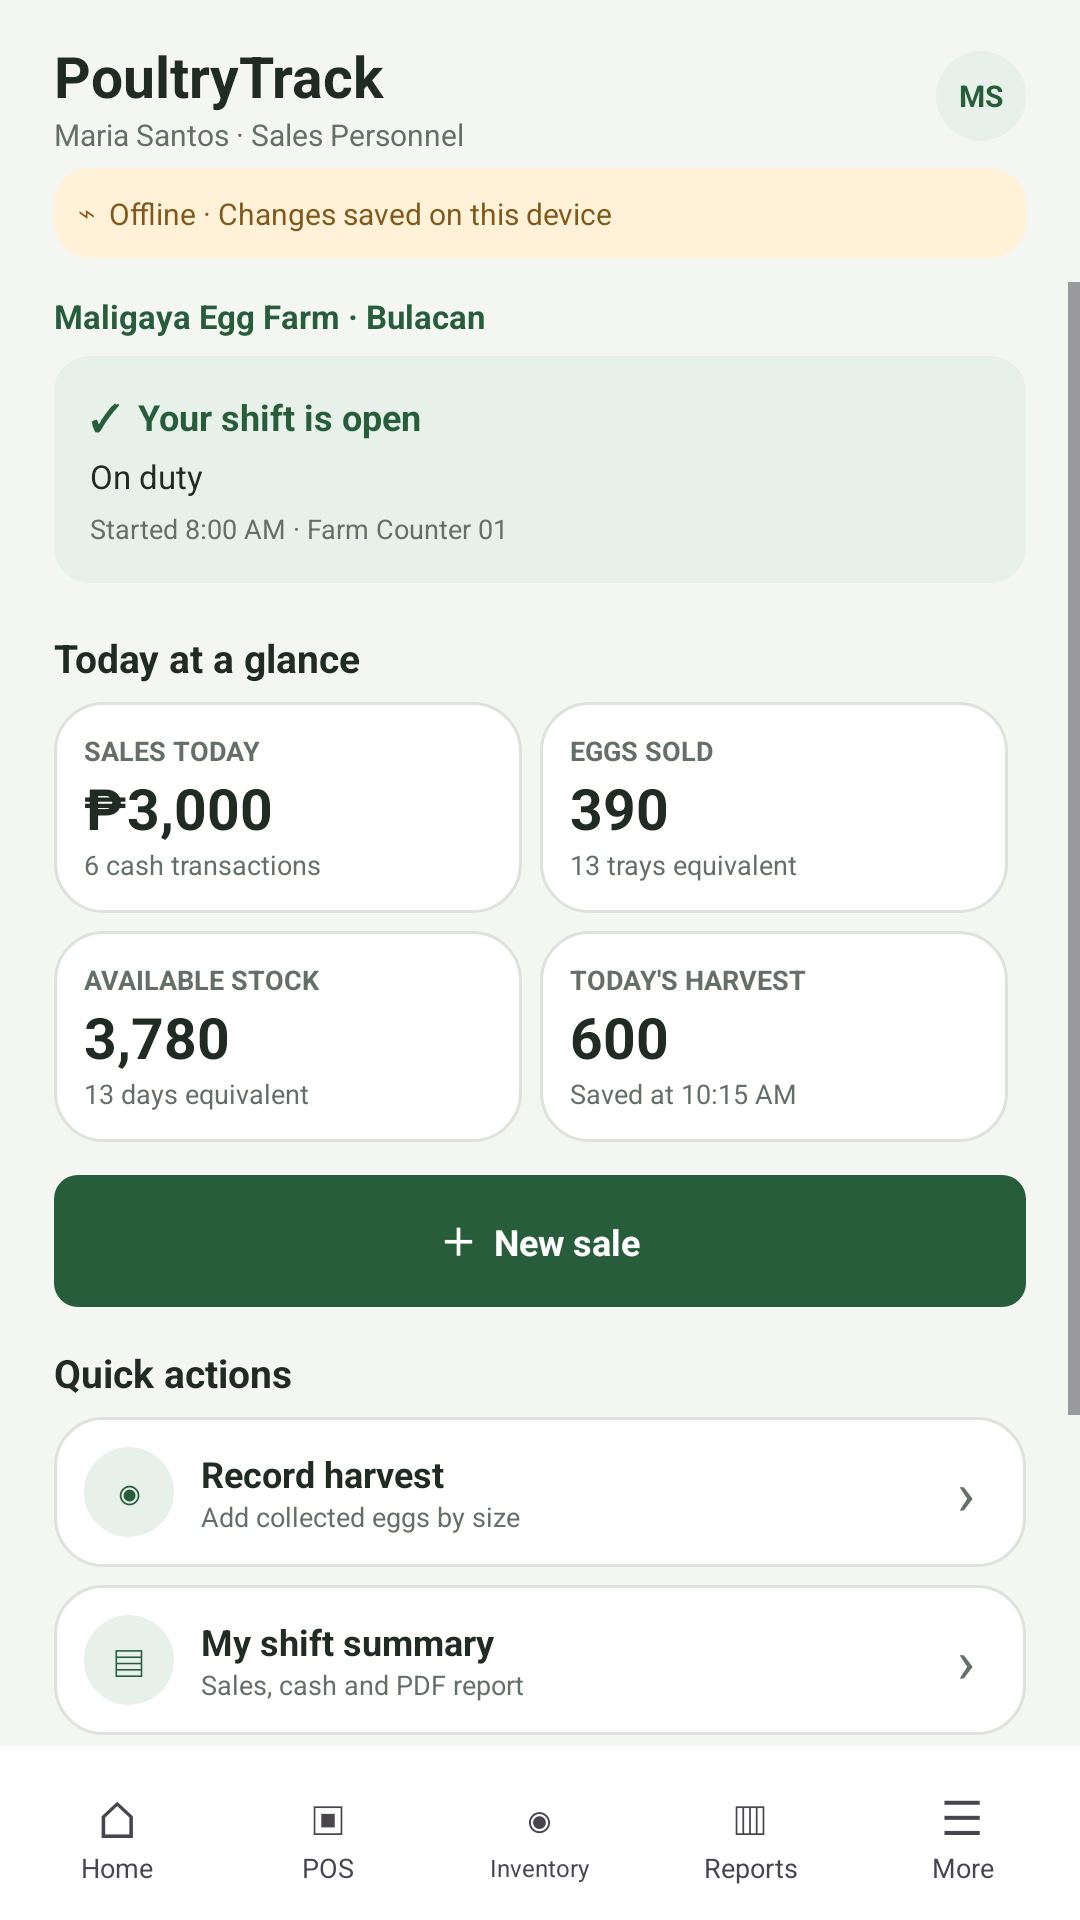

Here is an Android app screen rendered from its layout file. Give the layout XML and the strings, colors and styles it references.
<!-- AndroidManifest.xml: application theme Theme.Syncore -->
<!-- res/layout/layout_dashboard.xml -->
﻿<?xml version="1.0" encoding="utf-8"?>
<LinearLayout xmlns:android="http://schemas.android.com/apk/res/android" android:layout_width="match_parent" android:layout_height="match_parent" android:background="@color/off_white" android:orientation="vertical">
 <include layout="@layout/pt_header" />
 <ScrollView android:layout_width="match_parent" android:layout_height="0dp" android:layout_weight="1" android:fillViewport="true">
  <LinearLayout android:id="@+id/page_content" android:layout_width="match_parent" android:layout_height="wrap_content" android:orientation="vertical" android:paddingStart="18dp" android:paddingEnd="18dp" android:paddingBottom="12dp">
   <ViewStub android:id="@+id/dashboard_loading_state" android:layout="@layout/pt_state_loading" android:layout_width="match_parent" android:layout_height="wrap_content" android:visibility="gone" />
   <ViewStub android:id="@+id/dashboard_empty_state" android:layout="@layout/pt_state_empty" android:layout_width="match_parent" android:layout_height="wrap_content" android:visibility="gone" />
   
   <TextView android:layout_width="match_parent" android:layout_height="wrap_content" android:paddingTop="4dp" android:paddingBottom="6dp" android:text="Maligaya Egg Farm · Bulacan" android:textColor="@color/farm_green" android:textSize="11sp" android:textStyle="bold" />
   <LinearLayout android:layout_width="match_parent" android:layout_height="wrap_content" android:layout_marginBottom="8dp" android:background="@drawable/status_success_card" android:orientation="vertical" android:padding="12dp"><TextView android:layout_width="match_parent" android:layout_height="wrap_content" android:text="✓  Your shift is open" android:textColor="@color/status_success" android:textSize="12sp" android:textStyle="bold" /><TextView android:layout_width="match_parent" android:layout_height="wrap_content" android:layout_marginTop="4dp" android:text="On duty" android:textColor="@color/dark_charcoal_green" android:textSize="11sp" /><TextView android:layout_width="match_parent" android:layout_height="wrap_content" android:layout_marginTop="4dp" android:text="Started 8:00 AM · Farm Counter 01" android:textColor="@color/muted_gray_green" android:textSize="9sp" /></LinearLayout>
   <TextView android:layout_width="match_parent" android:layout_height="wrap_content" android:layout_marginTop="8dp" android:layout_marginBottom="6dp" android:text="Today at a glance" android:textColor="@color/dark_charcoal_green" android:textSize="13sp" android:textStyle="bold" />
   <LinearLayout android:layout_width="match_parent" android:layout_height="wrap_content" android:orientation="horizontal"><LinearLayout android:layout_width="0dp" android:layout_height="wrap_content" android:layout_weight="1" android:layout_marginEnd="6dp" android:layout_marginBottom="6dp" android:background="@drawable/login_card" android:orientation="vertical" android:padding="10dp"><TextView android:layout_width="match_parent" android:layout_height="wrap_content" android:text="SALES TODAY" android:textColor="@color/muted_gray_green" android:textSize="9sp" android:textStyle="bold" /><TextView android:layout_width="match_parent" android:layout_height="wrap_content" android:text="₱3,000" android:textColor="@color/dark_charcoal_green" android:textSize="19sp" android:textStyle="bold" /><TextView android:layout_width="match_parent" android:layout_height="wrap_content" android:text="6 cash transactions" android:textColor="@color/muted_gray_green" android:textSize="9sp" /></LinearLayout><LinearLayout android:layout_width="0dp" android:layout_height="wrap_content" android:layout_weight="1" android:layout_marginEnd="6dp" android:layout_marginBottom="6dp" android:background="@drawable/login_card" android:orientation="vertical" android:padding="10dp"><TextView android:layout_width="match_parent" android:layout_height="wrap_content" android:text="EGGS SOLD" android:textColor="@color/muted_gray_green" android:textSize="9sp" android:textStyle="bold" /><TextView android:layout_width="match_parent" android:layout_height="wrap_content" android:text="390" android:textColor="@color/dark_charcoal_green" android:textSize="19sp" android:textStyle="bold" /><TextView android:layout_width="match_parent" android:layout_height="wrap_content" android:text="13 trays equivalent" android:textColor="@color/muted_gray_green" android:textSize="9sp" /></LinearLayout></LinearLayout>
   <LinearLayout android:layout_width="match_parent" android:layout_height="wrap_content" android:orientation="horizontal"><LinearLayout android:layout_width="0dp" android:layout_height="wrap_content" android:layout_weight="1" android:layout_marginEnd="6dp" android:layout_marginBottom="6dp" android:background="@drawable/login_card" android:orientation="vertical" android:padding="10dp"><TextView android:layout_width="match_parent" android:layout_height="wrap_content" android:text="AVAILABLE STOCK" android:textColor="@color/muted_gray_green" android:textSize="9sp" android:textStyle="bold" /><TextView android:layout_width="match_parent" android:layout_height="wrap_content" android:text="3,780" android:textColor="@color/dark_charcoal_green" android:textSize="19sp" android:textStyle="bold" /><TextView android:layout_width="match_parent" android:layout_height="wrap_content" android:text="13 days equivalent" android:textColor="@color/muted_gray_green" android:textSize="9sp" /></LinearLayout><LinearLayout android:layout_width="0dp" android:layout_height="wrap_content" android:layout_weight="1" android:layout_marginEnd="6dp" android:layout_marginBottom="6dp" android:background="@drawable/login_card" android:orientation="vertical" android:padding="10dp"><TextView android:layout_width="match_parent" android:layout_height="wrap_content" android:text="TODAY'S HARVEST" android:textColor="@color/muted_gray_green" android:textSize="9sp" android:textStyle="bold" /><TextView android:layout_width="match_parent" android:layout_height="wrap_content" android:text="600" android:textColor="@color/dark_charcoal_green" android:textSize="19sp" android:textStyle="bold" /><TextView android:layout_width="match_parent" android:layout_height="wrap_content" android:text="Saved at 10:15 AM" android:textColor="@color/muted_gray_green" android:textSize="9sp" /></LinearLayout></LinearLayout>
   <TextView android:id="@+id/new_sale" android:layout_width="match_parent" android:layout_height="44dp" android:layout_marginTop="5dp" android:layout_marginBottom="5dp" android:background="@drawable/signin_button" android:gravity="center" android:text="＋  New sale" android:textColor="@color/white" android:textSize="12sp" android:textStyle="bold" />
   <TextView android:layout_width="match_parent" android:layout_height="wrap_content" android:layout_marginTop="8dp" android:layout_marginBottom="6dp" android:text="Quick actions" android:textColor="@color/dark_charcoal_green" android:textSize="13sp" android:textStyle="bold" />
   <LinearLayout android:id="@+id/record_harvest" android:layout_width="match_parent" android:layout_height="wrap_content" android:layout_marginBottom="6dp" android:background="@drawable/login_card" android:gravity="center_vertical" android:orientation="horizontal" android:padding="10dp"><TextView android:layout_width="30dp" android:layout_height="30dp" android:background="@drawable/role_chip" android:gravity="center" android:text="◉" android:textColor="@color/farm_green" android:textSize="15sp" /><LinearLayout android:layout_width="0dp" android:layout_height="wrap_content" android:layout_weight="1" android:orientation="vertical" android:paddingStart="9dp"><TextView android:layout_width="match_parent" android:layout_height="wrap_content" android:text="Record harvest" android:textColor="@color/dark_charcoal_green" android:textSize="12sp" android:textStyle="bold" /><TextView android:layout_width="match_parent" android:layout_height="wrap_content" android:text="Add collected eggs by size" android:textColor="@color/muted_gray_green" android:textSize="9sp" /></LinearLayout><TextView android:layout_width="20dp" android:layout_height="wrap_content" android:gravity="center" android:text="›" android:textColor="@color/muted_gray_green" android:textSize="20sp" /></LinearLayout>
   <LinearLayout android:id="@+id/shift_summary" android:layout_width="match_parent" android:layout_height="wrap_content" android:layout_marginBottom="6dp" android:background="@drawable/login_card" android:gravity="center_vertical" android:orientation="horizontal" android:padding="10dp"><TextView android:layout_width="30dp" android:layout_height="30dp" android:background="@drawable/role_chip" android:gravity="center" android:text="▤" android:textColor="@color/farm_green" android:textSize="15sp" /><LinearLayout android:layout_width="0dp" android:layout_height="wrap_content" android:layout_weight="1" android:orientation="vertical" android:paddingStart="9dp"><TextView android:layout_width="match_parent" android:layout_height="wrap_content" android:text="My shift summary" android:textColor="@color/dark_charcoal_green" android:textSize="12sp" android:textStyle="bold" /><TextView android:layout_width="match_parent" android:layout_height="wrap_content" android:text="Sales, cash and PDF report" android:textColor="@color/muted_gray_green" android:textSize="9sp" /></LinearLayout><TextView android:layout_width="20dp" android:layout_height="wrap_content" android:gravity="center" android:text="›" android:textColor="@color/muted_gray_green" android:textSize="20sp" /></LinearLayout>
   <TextView android:layout_width="match_parent" android:layout_height="wrap_content" android:layout_marginTop="8dp" android:layout_marginBottom="6dp" android:text="3 records waiting to sync" android:textColor="@color/dark_charcoal_green" android:textSize="13sp" android:textStyle="bold" />
   <LinearLayout android:layout_width="match_parent" android:layout_height="wrap_content" android:layout_marginBottom="8dp" android:background="@drawable/status_pending_card" android:orientation="vertical" android:padding="12dp"><TextView android:layout_width="match_parent" android:layout_height="wrap_content" android:text="⌁  Pending sync" android:textColor="@color/status_pending" android:textSize="12sp" android:textStyle="bold" /><TextView android:layout_width="match_parent" android:layout_height="wrap_content" android:layout_marginTop="4dp" android:text="Local records are saved on this device and will sync when internet is available." android:textColor="@color/dark_charcoal_green" android:textSize="11sp" /><TextView android:layout_width="match_parent" android:layout_height="wrap_content" android:layout_marginTop="4dp" android:text="" android:textColor="@color/muted_gray_green" android:textSize="9sp" /></LinearLayout>
  </LinearLayout>
 </ScrollView>
 <include layout="@layout/pt_bottom_nav" />
</LinearLayout>
<!-- res/layout/pt_header.xml (included above) -->
<?xml version="1.0" encoding="utf-8"?>
<LinearLayout xmlns:android="http://schemas.android.com/apk/res/android" android:layout_width="match_parent" android:layout_height="wrap_content" android:orientation="vertical" android:paddingStart="18dp" android:paddingTop="8dp" android:paddingEnd="18dp">
 <LinearLayout android:layout_width="match_parent" android:layout_height="48dp" android:gravity="center_vertical">
  <TextView android:id="@+id/page_back" android:layout_width="32dp" android:layout_height="40dp" android:contentDescription="Back" android:gravity="center" android:text="‹" android:textColor="@color/farm_green" android:textSize="28sp" android:visibility="gone" />
  <LinearLayout android:layout_width="0dp" android:layout_height="wrap_content" android:layout_weight="1" android:orientation="vertical">
   <TextView android:id="@+id/page_title" android:layout_width="match_parent" android:layout_height="wrap_content" android:text="PoultryTrack" android:textColor="@color/dark_charcoal_green" android:textSize="19sp" android:textStyle="bold" />
   <TextView android:id="@+id/page_subtitle" android:layout_width="match_parent" android:layout_height="wrap_content" android:text="Maria Santos · Sales Personnel" android:textColor="@color/muted_gray_green" android:textSize="10sp" />
  </LinearLayout>
  <TextView android:layout_width="30dp" android:layout_height="30dp" android:background="@drawable/role_chip" android:gravity="center" android:text="MS" android:textColor="@color/farm_green" android:textSize="10sp" android:textStyle="bold" />
 </LinearLayout>
 <TextView android:layout_width="match_parent" android:layout_height="wrap_content" android:layout_marginBottom="8dp" android:background="@drawable/offline_notice" android:padding="8dp" android:text="⌁  Offline · Changes saved on this device" android:textColor="#81591C" android:textSize="10sp" />
</LinearLayout>
<!-- res/layout/pt_state_loading.xml (included above) -->
<?xml version="1.0" encoding="utf-8"?>
<LinearLayout xmlns:android="http://schemas.android.com/apk/res/android"
    android:layout_width="match_parent"
    android:layout_height="wrap_content"
    android:background="@drawable/status_info_card"
    android:gravity="center_vertical"
    android:orientation="horizontal"
    android:padding="16dp">

    <ProgressBar
        style="?android:attr/progressBarStyleSmall"
        android:layout_width="24dp"
        android:layout_height="24dp"
        android:indeterminate="true"
        android:indeterminateTint="@color/status_info" />

    <LinearLayout
        android:layout_width="0dp"
        android:layout_height="wrap_content"
        android:layout_marginStart="12dp"
        android:layout_weight="1"
        android:orientation="vertical">

        <TextView
            android:layout_width="match_parent"
            android:layout_height="wrap_content"
            android:text="Loading data"
            android:textColor="@color/status_info"
            android:textSize="13sp"
            android:textStyle="bold" />

        <TextView
            android:layout_width="match_parent"
            android:layout_height="wrap_content"
            android:layout_marginTop="3dp"
            android:text="Please wait while this screen is prepared."
            android:textColor="@color/muted_gray_green"
            android:textSize="11sp" />
    </LinearLayout>
</LinearLayout>
<!-- res/layout/pt_state_empty.xml (included above) -->
<?xml version="1.0" encoding="utf-8"?>
<LinearLayout xmlns:android="http://schemas.android.com/apk/res/android"
    android:layout_width="match_parent"
    android:layout_height="wrap_content"
    android:background="@drawable/login_card"
    android:gravity="center"
    android:orientation="vertical"
    android:padding="24dp">

    <TextView
        android:id="@+id/empty_state_icon"
        android:layout_width="48dp"
        android:layout_height="48dp"
        android:background="@drawable/role_chip"
        android:gravity="center"
        android:text="▤"
        android:textColor="@color/farm_green"
        android:textSize="22sp"
        android:contentDescription="Empty list" />

    <TextView
        android:id="@+id/empty_state_title"
        android:layout_width="match_parent"
        android:layout_height="wrap_content"
        android:layout_marginTop="12dp"
        android:gravity="center"
        android:text="Nothing here yet"
        android:textColor="@color/dark_charcoal_green"
        android:textSize="14sp"
        android:textStyle="bold" />

    <TextView
        android:id="@+id/empty_state_message"
        android:layout_width="match_parent"
        android:layout_height="wrap_content"
        android:layout_marginTop="5dp"
        android:gravity="center"
        android:text="Records will appear here when they are available."
        android:textColor="@color/muted_gray_green"
        android:textSize="11sp" />
</LinearLayout>
<!-- res/layout/pt_bottom_nav.xml (included above) -->
<?xml version="1.0" encoding="utf-8"?>
<LinearLayout xmlns:android="http://schemas.android.com/apk/res/android"
    android:layout_width="match_parent"
    android:layout_height="58dp"
    android:background="@color/white"
    android:gravity="center"
    android:orientation="horizontal"
    android:paddingStart="4dp"
    android:paddingEnd="4dp">

    <LinearLayout android:id="@+id/nav_home" android:layout_width="0dp" android:layout_height="50dp" android:layout_weight="1" android:gravity="center" android:orientation="vertical" android:paddingTop="4dp" android:paddingBottom="3dp">
        <TextView android:id="@+id/nav_home_icon" android:layout_width="match_parent" android:layout_height="22dp" android:gravity="center" android:text="⌂" android:textSize="17sp" />
        <TextView android:id="@+id/nav_home_label" android:layout_width="match_parent" android:layout_height="wrap_content" android:gravity="center" android:text="Home" android:textSize="9sp" />
    </LinearLayout>
    <LinearLayout android:id="@+id/nav_pos" android:layout_width="0dp" android:layout_height="50dp" android:layout_weight="1" android:gravity="center" android:orientation="vertical" android:paddingTop="4dp" android:paddingBottom="3dp">
        <TextView android:id="@+id/nav_pos_icon" android:layout_width="match_parent" android:layout_height="22dp" android:gravity="center" android:text="▣" android:textSize="16sp" />
        <TextView android:id="@+id/nav_pos_label" android:layout_width="match_parent" android:layout_height="wrap_content" android:gravity="center" android:text="POS" android:textSize="9sp" />
    </LinearLayout>
    <LinearLayout android:id="@+id/nav_inventory" android:layout_width="0dp" android:layout_height="50dp" android:layout_weight="1" android:gravity="center" android:orientation="vertical" android:paddingTop="4dp" android:paddingBottom="3dp">
        <TextView android:id="@+id/nav_inventory_icon" android:layout_width="match_parent" android:layout_height="22dp" android:gravity="center" android:text="◉" android:textSize="16sp" />
        <TextView android:id="@+id/nav_inventory_label" android:layout_width="match_parent" android:layout_height="wrap_content" android:gravity="center" android:text="Inventory" android:textSize="8sp" />
    </LinearLayout>
    <LinearLayout android:id="@+id/nav_reports" android:layout_width="0dp" android:layout_height="50dp" android:layout_weight="1" android:gravity="center" android:orientation="vertical" android:paddingTop="4dp" android:paddingBottom="3dp">
        <TextView android:id="@+id/nav_reports_icon" android:layout_width="match_parent" android:layout_height="22dp" android:gravity="center" android:text="▥" android:textSize="16sp" />
        <TextView android:id="@+id/nav_reports_label" android:layout_width="match_parent" android:layout_height="wrap_content" android:gravity="center" android:text="Reports" android:textSize="9sp" />
    </LinearLayout>
    <LinearLayout android:id="@+id/nav_more" android:layout_width="0dp" android:layout_height="50dp" android:layout_weight="1" android:gravity="center" android:orientation="vertical" android:paddingTop="4dp" android:paddingBottom="3dp">
        <TextView android:id="@+id/nav_more_icon" android:layout_width="match_parent" android:layout_height="22dp" android:gravity="center" android:text="☰" android:textSize="16sp" />
        <TextView android:id="@+id/nav_more_label" android:layout_width="match_parent" android:layout_height="wrap_content" android:gravity="center" android:text="More" android:textSize="9sp" />
    </LinearLayout>
</LinearLayout>
<!-- resources referenced by this layout -->
<resources>
  <color name="dark_charcoal_green">#202B23</color>
  <color name="farm_green">#285D3B</color>
  <color name="muted_gray_green">#647067</color>
  <color name="off_white">#F4F6F2</color>
  <color name="status_info">#355F83</color>
  <color name="status_pending">#81591C</color>
  <color name="status_success">#285D3B</color>
  <color name="white">#FFFFFF</color>
  <!-- drawable login_card (drawable) -->
  <shape xmlns:android="http://schemas.android.com/apk/res/android" android:shape="rectangle">
      <solid android:color="@color/white" />
      <stroke android:width="1dp" android:color="@color/light_sage_border" />
      <corners android:radius="16dp" />
  </shape>
  <!-- drawable offline_notice (drawable) -->
  <shape xmlns:android="http://schemas.android.com/apk/res/android" android:shape="rectangle">
      <solid android:color="#FFF2D8" />
      <corners android:radius="12dp" />
  </shape>
  <!-- drawable role_chip (drawable) -->
  <shape xmlns:android="http://schemas.android.com/apk/res/android" android:shape="rectangle">
      <solid android:color="@color/soft_green" />
      <corners android:radius="20dp" />
  </shape>
  <!-- drawable signin_button (drawable) -->
  <shape xmlns:android="http://schemas.android.com/apk/res/android" android:shape="rectangle">
      <solid android:color="@color/farm_green" />
      <corners android:radius="8dp" />
  </shape>
  <!-- drawable status_info_card (drawable) -->
  <shape xmlns:android="http://schemas.android.com/apk/res/android" android:shape="rectangle">
      <solid android:color="@color/status_info_background" />
      <corners android:radius="12dp" />
  </shape>
  <!-- drawable status_pending_card (drawable) -->
  <shape xmlns:android="http://schemas.android.com/apk/res/android" android:shape="rectangle">
      <solid android:color="@color/status_pending_background" />
      <corners android:radius="12dp" />
  </shape>
  <!-- drawable status_success_card (drawable) -->
  <shape xmlns:android="http://schemas.android.com/apk/res/android" android:shape="rectangle">
      <solid android:color="@color/status_success_background" />
      <corners android:radius="12dp" />
  </shape>
  <style name="Theme.Syncore" parent="Base.Theme.Syncore" />
  <color name="light_sage_border">#DCE3DA</color>
  <color name="soft_green">#E8F1E9</color>
  <color name="status_info_background">#EAF1F8</color>
  <color name="status_pending_background">#FFF2D8</color>
  <color name="status_success_background">#E8F1E9</color>
  <style name="Base.Theme.Syncore" parent="Theme.Material3.DayNight.NoActionBar">
          
          
      </style>
</resources>
